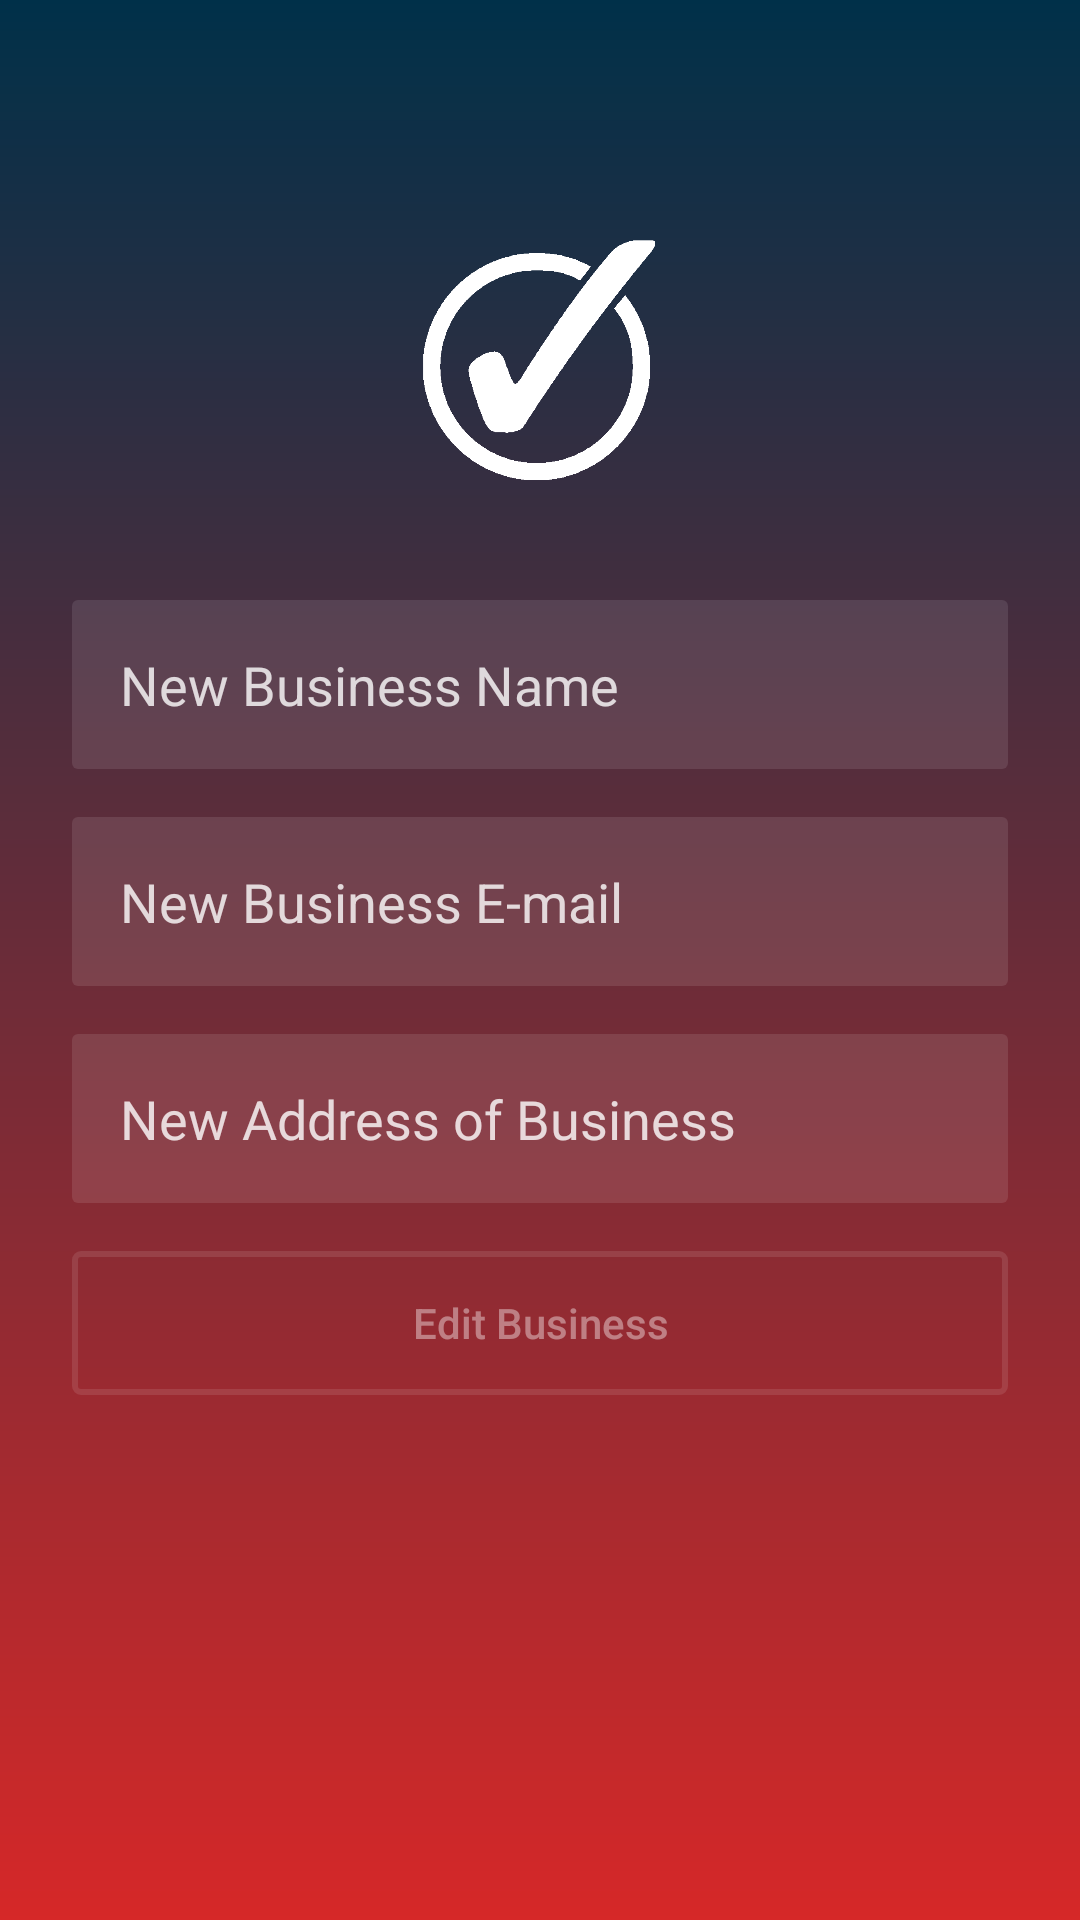

This screen was rendered from an Android layout file. Write that file and the resources it references.
<!-- AndroidManifest.xml: application theme Theme.TickIt -->
<!-- res/layout/activity_edit_business.xml -->
<?xml version="1.0" encoding="utf-8"?>
<androidx.constraintlayout.widget.ConstraintLayout xmlns:android="http://schemas.android.com/apk/res/android"
    xmlns:app="http://schemas.android.com/apk/res-auto"
    xmlns:tools="http://schemas.android.com/tools"
    android:layout_width="match_parent"
    android:background="@drawable/bg_main"
    android:layout_height="match_parent"
    tools:context=".RegisterBusiness">


    <androidx.constraintlayout.widget.Guideline
        android:id="@+id/guideline_left"
        android:layout_width="wrap_content"
        android:layout_height="wrap_content"
        android:orientation="vertical"
        app:layout_constraintGuide_begin="24dp" />

    <androidx.constraintlayout.widget.Guideline
        android:id="@+id/guideline_right"
        android:layout_width="wrap_content"
        android:layout_height="wrap_content"
        android:orientation="vertical"
        app:layout_constraintGuide_end="24dp" />

    <ImageView
        android:id="@+id/Logo"
        android:layout_width="88dp"
        android:layout_height="80dp"
        android:layout_marginTop="80dp"
        android:src="@drawable/white_check_mark_symbol_11549993297psg7f12raf"
        app:layout_constraintEnd_toStartOf="@+id/guideline_right"
        app:layout_constraintHorizontal_bias="0.498"
        app:layout_constraintStart_toStartOf="@+id/guideline_left"
        app:layout_constraintTop_toTopOf="parent" />

    <EditText
        android:id="@+id/EditBusinessName"
        android:layout_width="0dp"
        android:layout_height="wrap_content"
        android:layout_marginTop="40dp"
        android:inputType="textEmailAddress"
        android:background="@drawable/et_bg"
        android:hint="New Business Name"
        android:textColor="@color/text_details"
        android:textColorHint="@color/text_details"
        android:padding="16dp"
        app:layout_constraintEnd_toStartOf="@id/guideline_right"
        app:layout_constraintStart_toStartOf="@id/guideline_left"
        app:layout_constraintTop_toBottomOf="@+id/Logo" />

    <EditText
        android:id="@+id/EditBusinessEmailAddress"
        android:layout_width="0dp"
        android:layout_height="wrap_content"
        android:background="@drawable/et_bg"
        android:hint="New Business E-mail"
        android:layout_marginTop="16dp"
        android:inputType="textEmailAddress"
        android:padding="16dp"
        android:textColor="@color/text_details"
        android:textColorHint="@color/text_details"
        app:layout_constraintEnd_toStartOf="@id/guideline_right"
        app:layout_constraintHorizontal_bias="0.0"
        app:layout_constraintStart_toStartOf="@id/guideline_left"
        app:layout_constraintTop_toBottomOf="@+id/EditBusinessName" />

    <EditText
        android:id="@+id/EditBusinessAddress"
        android:layout_width="0dp"
        android:layout_height="wrap_content"
        android:layout_marginTop="16dp"
        android:background="@drawable/et_bg"
        android:hint="New Address of Business"
        android:inputType="textPostalAddress"
        android:padding="16dp"
        android:textColor="@color/text_details"
        android:textColorHint="@color/text_details"
        app:layout_constraintEnd_toStartOf="@id/guideline_right"
        app:layout_constraintHorizontal_bias="0.0"
        app:layout_constraintStart_toStartOf="@id/guideline_left"
        app:layout_constraintTop_toBottomOf="@+id/EditBusinessEmailAddress" />


    <Button
        android:id="@+id/EditBusiness"
        android:layout_width="0dp"
        android:layout_height="wrap_content"
        android:layout_marginTop="16dp"
        android:background="@drawable/btn_bg"
        android:text="Edit Business"
        android:textAllCaps="false"
        android:textColor="@color/text_details_medium"
        app:layout_constraintEnd_toStartOf="@+id/guideline_right"
        app:layout_constraintHorizontal_bias="0.0"
        app:layout_constraintStart_toStartOf="@+id/guideline_left"
        app:layout_constraintTop_toBottomOf="@+id/EditBusinessAddress" />

</androidx.constraintlayout.widget.ConstraintLayout>
<!-- resources referenced by this layout -->
<resources>
  <color name="text_details">#CCFFFFFF</color>
  <color name="text_details_medium">#66FFFFFF</color>
  <!-- drawable bg_main (drawable) -->
  <?xml version="1.0" encoding="utf-8"?>
  <shape xmlns:android="http://schemas.android.com/apk/res/android">
      <gradient
          android:startColor="@color/colorPrimary"
          android:endColor="@color/colorSecondary"
          android:angle="-45" />
  </shape>
  <!-- drawable btn_bg (drawable) -->
  <?xml version="1.0" encoding="utf-8"?>
  <selector xmlns:android="http://schemas.android.com/apk/res/android">
  
      <item android:state_pressed="true">
          <shape>
              <stroke android:color="@color/text_details" android:width="2dp" />
              <corners android:radius="2dp" />
          </shape>
      </item>
  
      <item android:state_pressed="false">
          <shape>
              <stroke android:color="@color/text_details_light" android:width="2dp" />
              <corners android:radius="2dp" />
          </shape>
      </item>
  
  </selector>
  <!-- drawable et_bg (drawable) -->
  <?xml version="1.0" encoding="utf-8"?>
  <shape xmlns:android="http://schemas.android.com/apk/res/android">
      <solid android:color="@color/text_details_light" />
      <corners android:radius="2dp" />
  
  </shape>
  <!-- drawable white_check_mark_symbol_11549993297psg7f12raf: png bitmap (drawable, 5305 bytes) -->
  <style name="Theme.TickIt" parent="Theme.AppCompat.Light.NoActionBar">
          
          <item name="colorPrimary">@color/colorPrimary</item>
          <item name="colorSecondary">@color/colorSecondary</item>
          <item name="colorTertiary">@color/colorTertiary</item>
  
  
      </style>
  <color name="colorPrimary">#003049</color>
  <color name="colorSecondary">#D62828</color>
  <color name="text_details_light">#1aFFFFFF</color>
  <color name="colorTertiary">#F77F00</color>
</resources>
